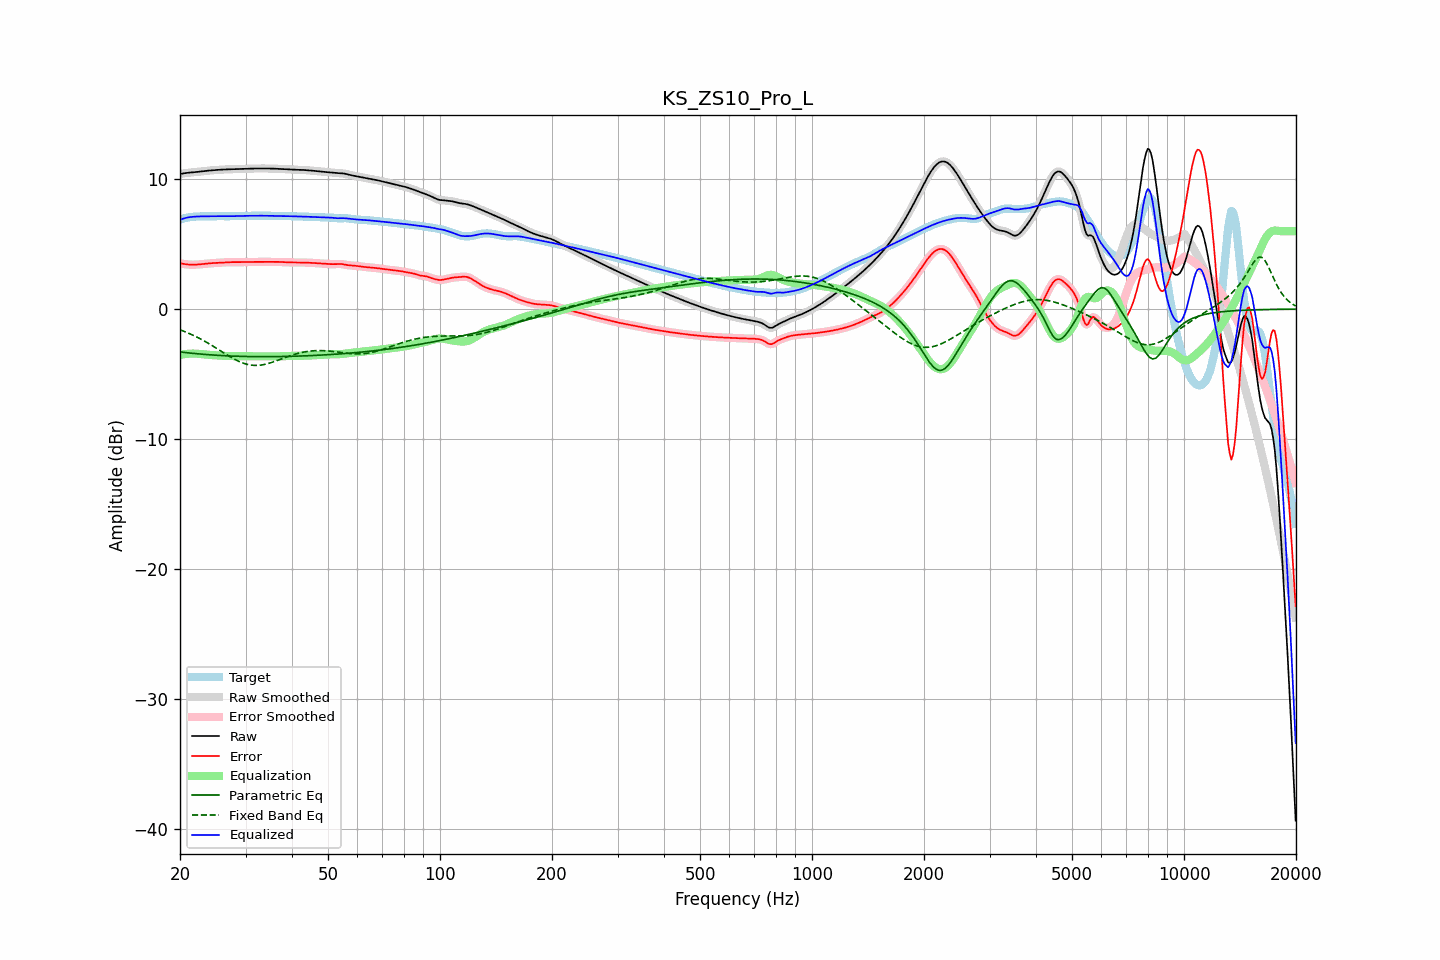

The table this chart was drawn from, first rows:
frequency, raw, error, smoothed, error_smoothed, equalization, parametric_eq, fixed_band_eq, equalized_raw, equalized_smoothed, target
20.00, 10.40, 3.52, 10.40, 3.52, -3.53, -3.30, -1.59, 6.87, 6.87, 6.88
20.20, 10.42, 3.50, 10.42, 3.50, -3.50, -3.31, -1.64, 6.92, 6.92, 6.92
20.40, 10.44, 3.48, 10.44, 3.48, -3.48, -3.32, -1.68, 6.96, 6.96, 6.96
20.61, 10.46, 3.46, 10.46, 3.46, -3.46, -3.34, -1.73, 7.00, 7.00, 7.00
20.81, 10.48, 3.45, 10.48, 3.45, -3.45, -3.35, -1.78, 7.03, 7.03, 7.03
21.02, 10.49, 3.44, 10.49, 3.44, -3.44, -3.37, -1.84, 7.06, 7.06, 7.06
21.23, 10.51, 3.43, 10.51, 3.43, -3.43, -3.38, -1.89, 7.08, 7.08, 7.08
21.44, 10.52, 3.42, 10.52, 3.42, -3.42, -3.39, -1.95, 7.10, 7.10, 7.10
21.66, 10.53, 3.42, 10.53, 3.42, -3.42, -3.40, -2.00, 7.11, 7.11, 7.11
21.87, 10.54, 3.42, 10.54, 3.42, -3.42, -3.42, -2.06, 7.12, 7.12, 7.12
22.09, 10.55, 3.43, 10.55, 3.43, -3.43, -3.43, -2.12, 7.12, 7.12, 7.13
22.31, 10.56, 3.43, 10.56, 3.43, -3.43, -3.44, -2.18, 7.13, 7.13, 7.13
22.54, 10.58, 3.44, 10.58, 3.44, -3.44, -3.45, -2.25, 7.13, 7.14, 7.14
22.76, 10.59, 3.46, 10.59, 3.46, -3.46, -3.46, -2.31, 7.14, 7.14, 7.14
22.99, 10.61, 3.47, 10.61, 3.47, -3.47, -3.47, -2.38, 7.14, 7.14, 7.14
23.22, 10.62, 3.48, 10.62, 3.48, -3.48, -3.48, -2.45, 7.14, 7.14, 7.14
23.45, 10.64, 3.50, 10.64, 3.50, -3.50, -3.49, -2.51, 7.14, 7.14, 7.14
23.69, 10.65, 3.51, 10.65, 3.51, -3.51, -3.50, -2.59, 7.14, 7.14, 7.14
23.92, 10.66, 3.52, 10.66, 3.52, -3.52, -3.51, -2.66, 7.14, 7.14, 7.14
24.16, 10.67, 3.53, 10.67, 3.53, -3.53, -3.52, -2.73, 7.14, 7.14, 7.14
24.40, 10.68, 3.54, 10.68, 3.54, -3.54, -3.53, -2.81, 7.15, 7.15, 7.14
24.65, 10.69, 3.55, 10.69, 3.55, -3.55, -3.54, -2.88, 7.15, 7.15, 7.15
24.89, 10.70, 3.55, 10.70, 3.55, -3.55, -3.55, -2.96, 7.15, 7.15, 7.15
25.14, 10.71, 3.56, 10.71, 3.56, -3.56, -3.55, -3.04, 7.15, 7.15, 7.16
25.39, 10.72, 3.56, 10.72, 3.56, -3.57, -3.56, -3.11, 7.15, 7.15, 7.16
25.65, 10.73, 3.57, 10.73, 3.57, -3.58, -3.57, -3.19, 7.15, 7.15, 7.16
25.91, 10.74, 3.58, 10.74, 3.58, -3.58, -3.58, -3.27, 7.15, 7.15, 7.15
26.16, 10.74, 3.59, 10.74, 3.59, -3.59, -3.58, -3.35, 7.15, 7.15, 7.15
26.43, 10.75, 3.60, 10.75, 3.60, -3.60, -3.59, -3.43, 7.15, 7.15, 7.15
26.69, 10.76, 3.61, 10.76, 3.61, -3.61, -3.59, -3.50, 7.15, 7.15, 7.15
26.96, 10.76, 3.61, 10.76, 3.61, -3.61, -3.60, -3.58, 7.15, 7.15, 7.15
27.23, 10.76, 3.62, 10.76, 3.62, -3.61, -3.61, -3.65, 7.15, 7.15, 7.15
27.50, 10.77, 3.62, 10.77, 3.62, -3.62, -3.61, -3.73, 7.15, 7.15, 7.15
27.77, 10.77, 3.61, 10.77, 3.62, -3.62, -3.62, -3.79, 7.16, 7.16, 7.16
28.05, 10.78, 3.61, 10.78, 3.61, -3.62, -3.62, -3.86, 7.16, 7.16, 7.16
28.33, 10.78, 3.61, 10.78, 3.61, -3.62, -3.62, -3.93, 7.16, 7.16, 7.17
28.62, 10.79, 3.62, 10.79, 3.62, -3.62, -3.63, -3.99, 7.17, 7.17, 7.17
28.90, 10.79, 3.62, 10.79, 3.62, -3.62, -3.63, -4.04, 7.17, 7.17, 7.17
29.19, 10.79, 3.62, 10.79, 3.62, -3.62, -3.64, -4.10, 7.17, 7.17, 7.17
29.48, 10.80, 3.62, 10.80, 3.62, -3.62, -3.64, -4.14, 7.18, 7.18, 7.18
29.78, 10.80, 3.62, 10.80, 3.62, -3.62, -3.64, -4.19, 7.18, 7.18, 7.18
30.08, 10.80, 3.62, 10.80, 3.62, -3.62, -3.65, -4.22, 7.18, 7.18, 7.18
30.38, 10.81, 3.62, 10.81, 3.62, -3.62, -3.65, -4.26, 7.18, 7.18, 7.18
30.68, 10.81, 3.63, 10.81, 3.63, -3.63, -3.65, -4.28, 7.18, 7.18, 7.18
30.99, 10.81, 3.63, 10.81, 3.63, -3.63, -3.65, -4.31, 7.19, 7.19, 7.19
31.30, 10.82, 3.63, 10.82, 3.63, -3.63, -3.65, -4.32, 7.19, 7.19, 7.19
31.61, 10.82, 3.63, 10.82, 3.63, -3.63, -3.66, -4.33, 7.19, 7.19, 7.19
31.93, 10.82, 3.64, 10.82, 3.63, -3.63, -3.66, -4.33, 7.19, 7.19, 7.19
32.24, 10.83, 3.64, 10.83, 3.64, -3.64, -3.66, -4.33, 7.19, 7.19, 7.19
32.57, 10.83, 3.64, 10.83, 3.64, -3.64, -3.66, -4.32, 7.19, 7.19, 7.19
32.89, 10.83, 3.64, 10.83, 3.64, -3.64, -3.66, -4.31, 7.19, 7.19, 7.19
33.22, 10.83, 3.64, 10.83, 3.64, -3.64, -3.66, -4.29, 7.19, 7.19, 7.19
33.55, 10.83, 3.64, 10.83, 3.64, -3.64, -3.66, -4.27, 7.19, 7.19, 7.19
33.89, 10.83, 3.64, 10.83, 3.64, -3.64, -3.66, -4.24, 7.19, 7.19, 7.19
34.23, 10.82, 3.64, 10.82, 3.64, -3.64, -3.66, -4.22, 7.19, 7.19, 7.19
34.57, 10.82, 3.64, 10.82, 3.64, -3.64, -3.66, -4.18, 7.19, 7.19, 7.19
34.92, 10.82, 3.64, 10.82, 3.64, -3.64, -3.66, -4.14, 7.18, 7.18, 7.18
35.27, 10.82, 3.64, 10.82, 3.64, -3.64, -3.66, -4.10, 7.18, 7.18, 7.18
35.62, 10.81, 3.64, 10.81, 3.64, -3.64, -3.66, -4.06, 7.18, 7.18, 7.17
35.97, 10.81, 3.64, 10.81, 3.64, -3.64, -3.66, -4.02, 7.17, 7.17, 7.17
... 635 more rows
